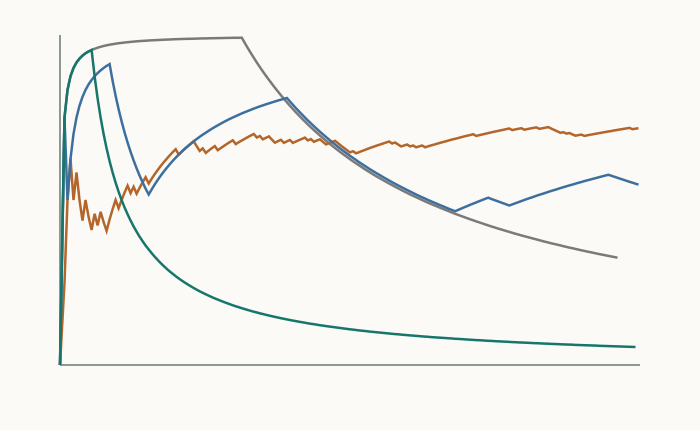

Source data for this figure (header and first rows):
method, coverage, risk
B1, 0.0, 0.0
B1, 0.007772, 0.75
B1, 0.01295, 0.8333
B1, 0.01813, 0.875
B1, 0.02332, 0.9
B1, 0.0285, 0.9167
B1, 0.03368, 0.9286
B1, 0.03886, 0.9375
B1, 0.04404, 0.9444
B1, 0.04922, 0.95
B1, 0.0544, 0.9545
B1, 0.05959, 0.9583
B1, 0.06477, 0.9615
B1, 0.06995, 0.9643
B1, 0.07513, 0.9667
B1, 0.08031, 0.9688
B1, 0.08549, 0.9706
B1, 0.09067, 0.9722
B1, 0.09585, 0.9737
B1, 0.101, 0.975
B1, 0.1062, 0.9762
B1, 0.1114, 0.9773
B1, 0.1166, 0.9783
B1, 0.1218, 0.9792
B1, 0.1269, 0.98
B1, 0.1321, 0.9808
B1, 0.1373, 0.9815
B1, 0.1425, 0.9821
B1, 0.1477, 0.9828
B1, 0.1528, 0.9833
B1, 0.158, 0.9839
B1, 0.1632, 0.9844
B1, 0.1684, 0.9848
B1, 0.1736, 0.9853
B1, 0.1788, 0.9857
B1, 0.1839, 0.9861
B1, 0.1891, 0.9865
B1, 0.1943, 0.9868
B1, 0.1995, 0.9872
B1, 0.2047, 0.9875
B1, 0.2098, 0.9878
B1, 0.215, 0.9881
B1, 0.2202, 0.9884
B1, 0.2254, 0.9886
B1, 0.2306, 0.9889
B1, 0.2358, 0.9891
B1, 0.2409, 0.9894
B1, 0.2461, 0.9896
B1, 0.2513, 0.9898
B1, 0.2565, 0.99
B1, 0.2617, 0.9902
B1, 0.2668, 0.9904
B1, 0.272, 0.9906
B1, 0.2772, 0.9907
B1, 0.2824, 0.9909
B1, 0.2876, 0.9911
B1, 0.2927, 0.9912
B1, 0.2979, 0.9914
B1, 0.3031, 0.9915
B1, 0.3083, 0.9917
... 704 more rows
